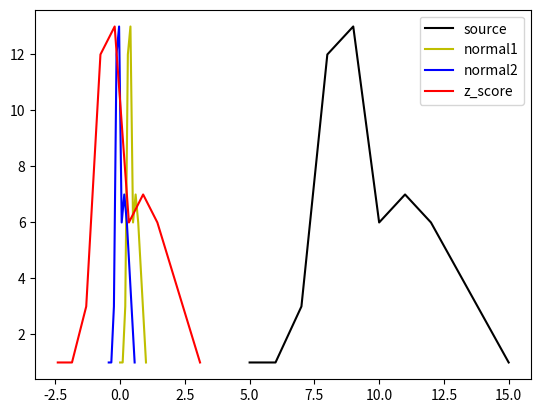

Here is the Python script that generated this plot:
import numpy as np
from matplotlib import pyplot as plt

def normal1(lst: np.ndarray) -> np.ndarray:
    """[0, 1]归一化

    Args:
        lst (np.ndarray): 随机参数列表

    Returns:
        np.ndarray: 归一化后的随机参数列表
    """
    '''
    单个数据x的公式：x_ = (x - min) / (max - min)
    '''
    return (lst - np.min(lst)) / (np.max(lst) - np.min(lst))

def normal2(lst: np.ndarray) -> np.ndarray:
    """[-1, 1]归一化

    Args:
        lst (np.ndarray): 随机参数列表

    Returns:
        np.ndarray: 归一化后的随机参数列表
    """
    '''
    单个数据x的公式：x_ = (x - mean) / (max - min)
    '''
    mean = np.mean(lst)
    return (lst - mean) / (np.max(lst) - np.min(lst))

def z_score(lst: np.ndarray) -> np.ndarray:
    """标准化

    Args:
        lst (np.ndarray): 随机参数列表

    Returns:
        np.ndarray: 标准化后的随即参数列表
    """
    '''经过处理后的数据均值为0，标准差为1（正态分布）
       单个数据x的公式：x_ = (x - μ) / σ
    '''
    mean = np.mean(lst)
    s = np.std(lst)
    return (lst - mean) / s

if __name__ == "__main__":

    '''遵从正态分布的数组'''
    n = 50
    # 均值为10，标准差为2的数组
    ws = np.random.normal(10, 2, size=(n))

    # 转换成整数，能计数，画图直观
    for i in range(len(ws)):
        ws[i] = int(ws[i])

    # 排序
    ws = np.sort(ws)
    # 计数
    cs = []
    for i in ws:
        c = np.count_nonzero(ws == i)
        cs.append(c)

    # 通过三种方式得到归一化的值

    res1 = normal1(ws)
    res2 = normal2(ws)
    res3 = z_score(ws)
    # print(np.std(res1))

    '''
    画图
    '''

    plt.plot(ws, cs, color='black', label='source')
    plt.plot(res1, cs, color='y', label='normal1')
    plt.plot(res2, cs, color='blue', label='normal2')
    plt.plot(res3, cs, color='r', label='z_score')

    plt.legend()
    plt.show()